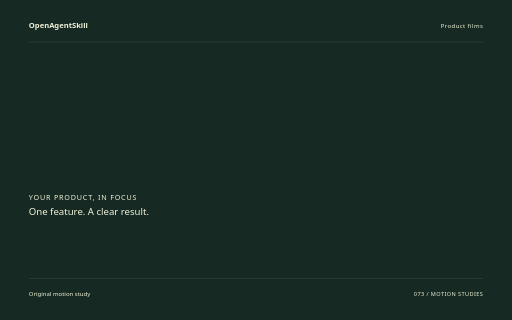
t = 0.00 s
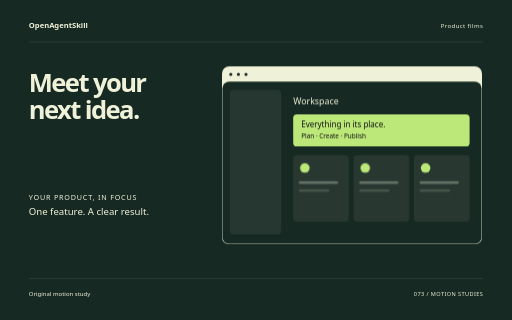
t = 1.72 s
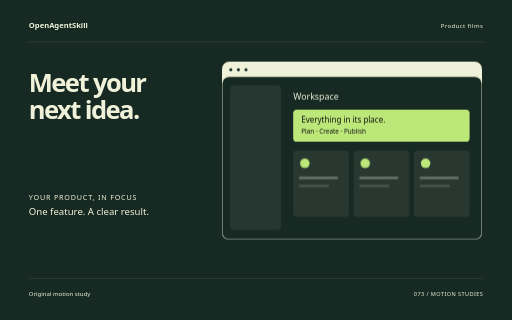
t = 3.44 s
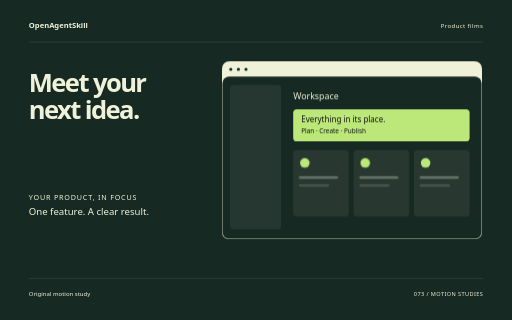
t = 5.06 s
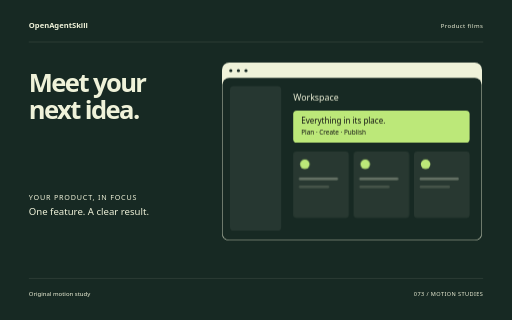
t = 5.64 s
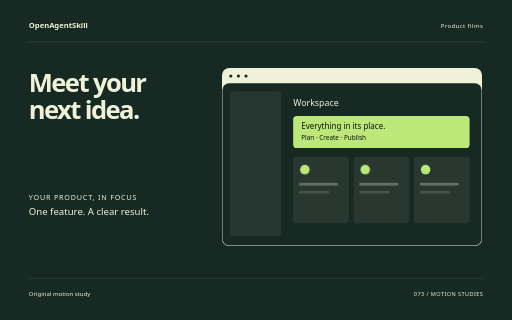
t = 8.50 s

The animated SVG that drew these frames (rendered in a browser with its animation timeline set to each time). Animation: 10 CSS @keyframes rules; one cycle of 8.50 s.

<svg xmlns="http://www.w3.org/2000/svg" width="1280" height="800" viewBox="0 0 1280 800" role="img" aria-labelledby="title"><title id="title">Meet your next idea. — original Product films sample</title><style>text{font-family:system-ui,sans-serif}g{transform-box:fill-box;transform-origin:center}.rise{animation:rise 8s cubic-bezier(.2,.7,.2,1) 1 both}.float{animation:float 8s ease-in-out 1 both}.spin{animation:spin 8s ease-in-out 1 both}.turn{animation:turn 8s cubic-bezier(.2,.7,.2,1) 1 both}.orbit{animation:orbit 8s ease-in-out 1 both}.grow{transform-origin:center bottom;animation:grow 8s ease 1 both}.draw{animation:draw 8s ease 1 both}.bounce{animation:bounce 8s ease-in-out 1 both}.nod{animation:nod 8s ease-in-out 1 both}.wave{animation:wave 8s ease-in-out 1 both}@keyframes rise{0%{opacity:0;transform:translateY(38px)}13%,87%{opacity:1;transform:translateY(0)}100%{opacity:1;transform:translateY(0)}}@keyframes float{0%{opacity:0;transform:translateY(30px)}5%{opacity:1;transform:translateY(0)}55%{transform:translateY(-18px)}100%{opacity:1;transform:translateY(0)}}@keyframes spin{0%{transform:rotate(-24deg) scale(.8);opacity:0}16%{opacity:1}100%{transform:rotate(80deg) scale(1);opacity:1}}@keyframes turn{0%{transform:rotate(-95deg) scale(.2);opacity:0}23%{transform:rotate(10deg) scale(1.05);opacity:1}45%{transform:rotate(0) scale(1)}75%{transform:rotate(90deg)}100%{transform:rotate(180deg);opacity:1}}@keyframes orbit{0%{opacity:0;transform:scale(.25) rotate(-30deg)}25%{opacity:1;transform:scale(1) rotate(0)}100%{transform:scale(1) rotate(26deg);opacity:1}}@keyframes grow{0%{transform:scaleY(0)}28%,100%{transform:scaleY(1)}}@keyframes draw{0%{stroke-dashoffset:1600}55%,100%{stroke-dashoffset:0}}@keyframes bounce{0%,30%,100%{transform:translateY(0)}42%{transform:translateY(10px) scaleY(.96)}57%{transform:translateY(-42px)}73%{transform:translateY(0)}}@keyframes nod{0%,35%,100%{transform:rotate(0)}48%{transform:rotate(-10deg)}65%{transform:rotate(6deg)}}@keyframes wave{0%{transform:scaleY(.12);opacity:0}16%{opacity:1;transform:scaleY(.7)}32%{transform:scaleY(1)}48%{transform:scaleY(.3)}64%{transform:scaleY(.9)}80%{transform:scaleY(.4)}100%{transform:scaleY(.75);opacity:1}}@media(prefers-reduced-motion:reduce){*{animation:none!important}}</style><rect width="1280" height="800" fill="#172923"/><text x="72" y="70" font-size="19.00" fill="#EFF2D9" font-weight="600">OpenAgentSkill</text><text x="1208" y="70" font-size="15.00" fill="#EFF2D9" text-anchor="end" letter-spacing="1">Product films</text><path d="M72 105L1208 105" fill="none" stroke="#EFF2D9" stroke-opacity=".24" /><g class="rise" style="animation-delay:0s"><text x="72" y="229" font-size="64.00" fill="#EFF2D9" font-weight="600" letter-spacing="-4">Meet your</text></g><g class="rise" style="animation-delay:0.18s"><text x="72" y="297.48" font-size="64.00" fill="#EFF2D9" font-weight="600" letter-spacing="-4">next idea.</text></g><g class="float" style="animation-delay:0s"><g transform="translate(555 170)"><rect x="0" y="0" width="650" height="445" rx="18" fill="#EFF2D9" /><rect x="1" y="38" width="648" height="406" rx="17" fill="#172923" /><circle cx="22" cy="20" r="4" fill="#172923" /><circle cx="41" cy="20" r="4" fill="#172923" /><circle cx="60" cy="20" r="4" fill="#172923" /><rect x="20" y="59" width="128" height="361" rx="9" fill="#EFF2D9" opacity=".07"/><text x="178" y="95" font-size="22.00" fill="#EFF2D9" >Workspace</text><rect x="178" y="120" width="441" height="80" rx="9" fill="#BCE879" /><text x="198" y="152" font-size="20.00" fill="#EFF2D9" style="fill:#111111">Everything in its place.</text><text x="198" y="180" font-size="16.00" fill="#EFF2D9" style="fill:#111111">Plan · Create · Publish</text><g class="rise" style="animation-delay:0s"><rect x="178" y="222" width="139" height="166" rx="8" fill="#EFF2D9" opacity=".08"/><circle cx="207" cy="254" r="12" fill="#BCE879" /><rect x="192" y="287" width="98" height="7" rx="3" fill="#EFF2D9" opacity=".3"/><rect x="192" y="307" width="76" height="7" rx="3" fill="#EFF2D9" opacity=".15"/></g><g class="rise" style="animation-delay:0.25s"><rect x="329" y="222" width="139" height="166" rx="8" fill="#EFF2D9" opacity=".08"/><circle cx="358" cy="254" r="12" fill="#BCE879" /><rect x="343" y="287" width="98" height="7" rx="3" fill="#EFF2D9" opacity=".3"/><rect x="343" y="307" width="76" height="7" rx="3" fill="#EFF2D9" opacity=".15"/></g><g class="rise" style="animation-delay:0.5s"><rect x="480" y="222" width="139" height="166" rx="8" fill="#EFF2D9" opacity=".08"/><circle cx="509" cy="254" r="12" fill="#BCE879" /><rect x="494" y="287" width="98" height="7" rx="3" fill="#EFF2D9" opacity=".3"/><rect x="494" y="307" width="76" height="7" rx="3" fill="#EFF2D9" opacity=".15"/></g></g></g><text x="72" y="499" font-size="18.00" fill="#EFF2D9" letter-spacing="2">YOUR PRODUCT, IN FOCUS</text><text x="72" y="537" font-size="24.00" fill="#EFF2D9" >One feature. A clear result.</text><path d="M72 696L1208 696" fill="none" stroke="#EFF2D9" stroke-opacity=".24" /><text x="72" y="739" font-size="15.00" fill="#EFF2D9" >Original motion study</text><text x="1208" y="739" font-size="14.00" fill="#EFF2D9" text-anchor="end" letter-spacing="1">073 / MOTION STUDIES</text></svg>
